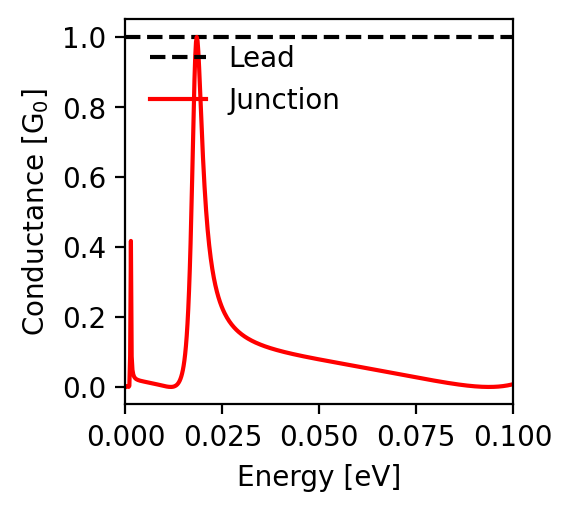

Source data for this figure (header and first rows):
energy; conductance
-0.1; 0.008
-0.0998; 0.007
-0.0996; 0.007
-0.0994; 0.006
-0.0992; 0.006
-0.099; 0.005
-0.0988; 0.005
-0.0986; 0.004
-0.0984; 0.004
-0.0982; 0.004
-0.098; 0.003
-0.0978; 0.003
-0.0976; 0.003
-0.0974; 0.002
-0.0972; 0.002
-0.097; 0.002
-0.0968; 0.002
-0.0966; 0.001
-0.0964; 0.001
-0.0962; 0.001
-0.096; 0.001
-0.0958; 0.001
-0.0956; 0.001
-0.0954; 0.0
-0.0952; 0.0
-0.095; 0.0
-0.0948; 0.0
-0.0946; 0.0
-0.0944; 0.0
-0.0942; 0.0
-0.094; 0.0
-0.0938; 0.0
-0.0936; 0.0
-0.0934; 0.0
-0.0932; 0.0
-0.093; 0.0
-0.0928; 0.0
-0.0926; 0.0
-0.0924; 0.0
-0.0922; 0.0
-0.092; 0.0
-0.0918; 0.001
-0.0916; 0.001
-0.0914; 0.001
-0.0912; 0.001
-0.091; 0.001
-0.0908; 0.001
-0.0906; 0.001
-0.0904; 0.002
-0.0902; 0.002
-0.09; 0.002
-0.0898; 0.002
-0.0896; 0.002
-0.0894; 0.002
-0.0892; 0.003
-0.089; 0.003
-0.0888; 0.003
-0.0886; 0.003
-0.0884; 0.004
-0.0882; 0.004
... 941 more rows
